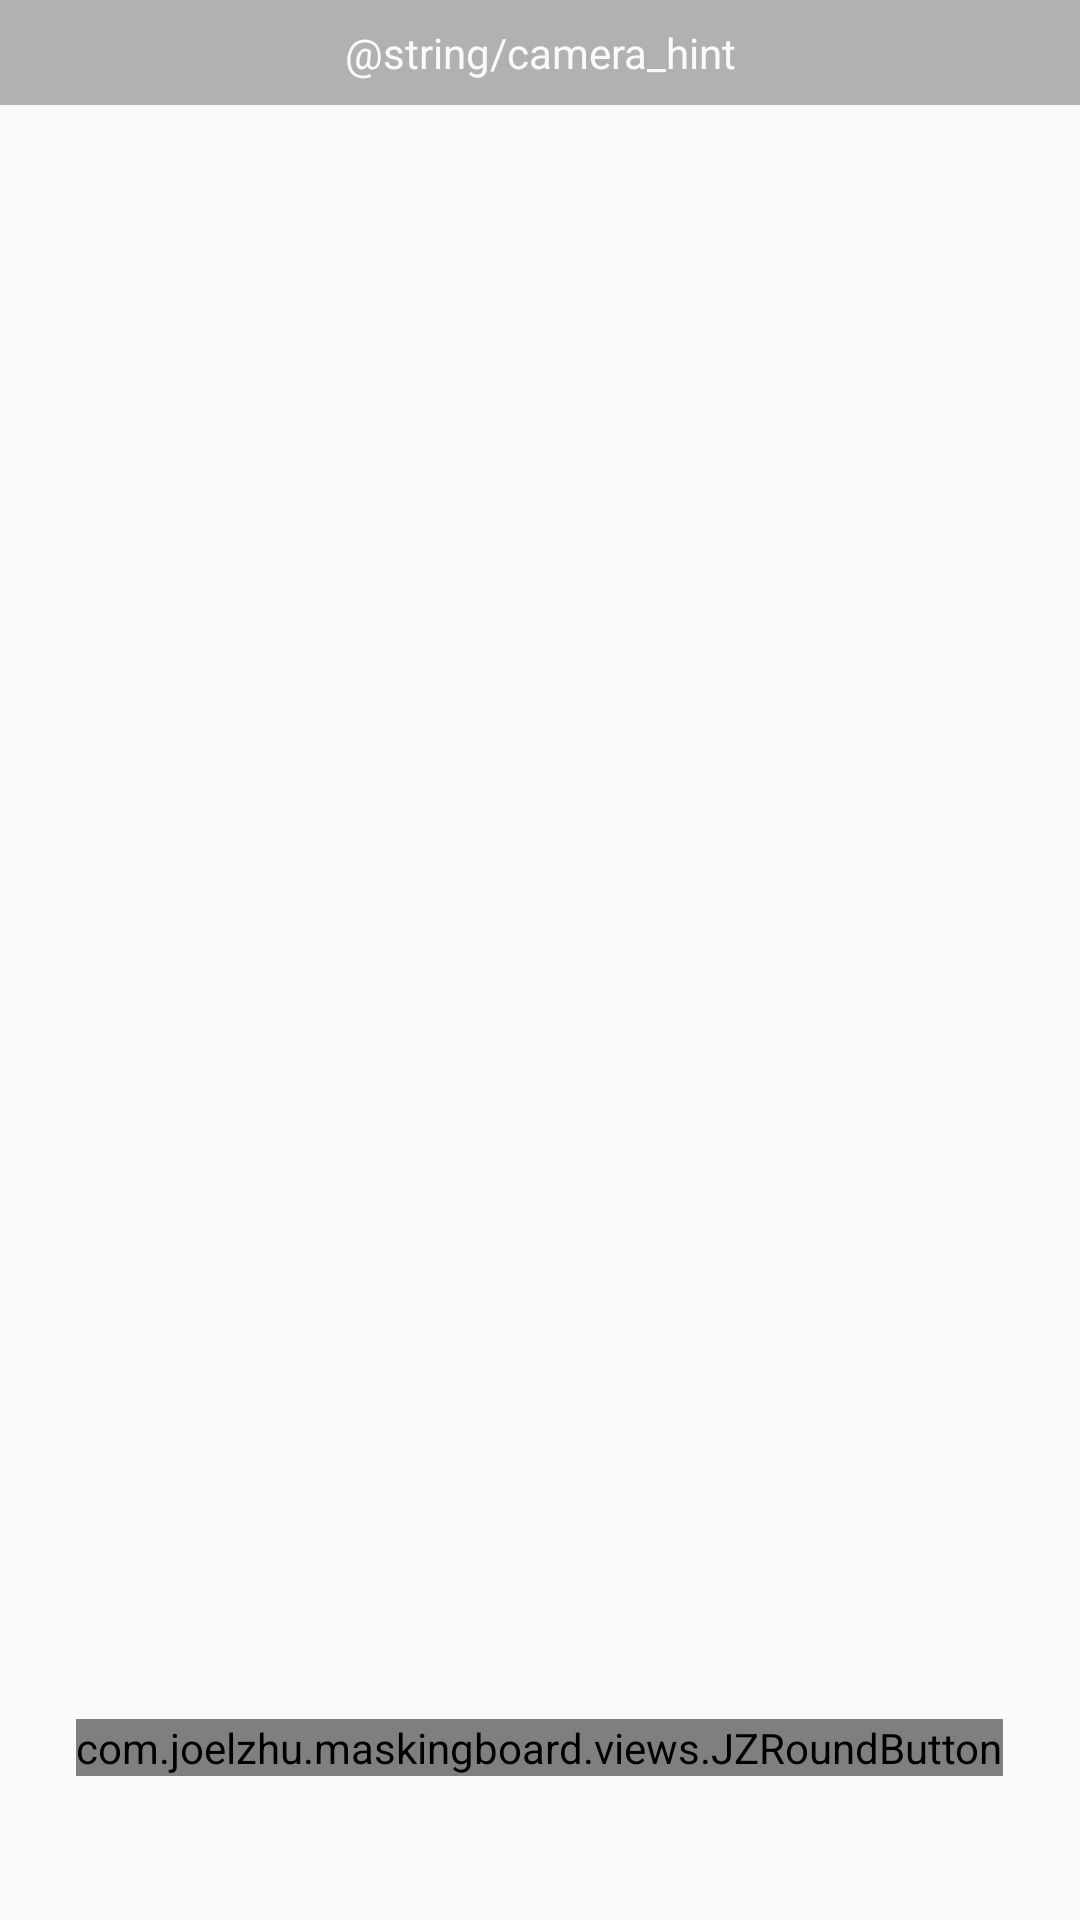

Layout XML and referenced resources for this Android screen:
<!-- AndroidManifest.xml: application theme AppTheme -->
<!-- res/layout/activity_camera.xml -->
<?xml version="1.0" encoding="utf-8"?>
<FrameLayout xmlns:android="http://schemas.android.com/apk/res/android"
    android:layout_width="match_parent"
    android:layout_height="match_parent">

    <TextureView
        android:id="@+id/camera_texture"
        android:layout_width="match_parent"
        android:layout_height="match_parent" />

    <TextView
        android:layout_width="match_parent"
        android:layout_height="wrap_content"
        android:background="@color/colorBlack"
        android:gravity="center"
        android:paddingBottom="8dp"
        android:paddingTop="8dp"
        android:text="@string/camera_hint"
        android:textColor="@color/colorWhite" />

    <com.example.maskingboard.views.JZRoundButton
        android:id="@+id/camera_takePicture"
        android:layout_width="wrap_content"
        android:layout_height="wrap_content"
        android:layout_gravity="center|bottom"
        android:layout_marginBottom="48dp" />
</FrameLayout>
<!-- resources referenced by this layout -->
<resources>
  <color name="colorBlack">#50111111</color>
  <color name="colorWhite">#fafafa</color>
  <string name="camera_hint">Please photograph your except masking picture</string>
  <style name="AppTheme" parent="Theme.AppCompat.Light.DarkActionBar">
          
          <item name="colorPrimary">@color/colorPrimary</item>
          <item name="colorPrimaryDark">@color/colorPrimaryDark</item>
          <item name="colorAccent">@color/colorPrimary</item>
          
          <item name="android:textAllCaps">false</item>
      </style>
  <color name="colorPrimary">#03a9f4</color>
  <color name="colorPrimaryDark">#007ac1</color>
</resources>
